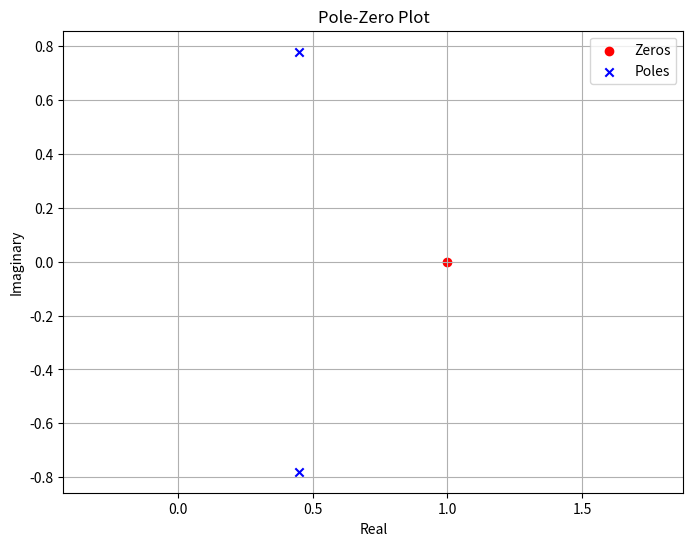
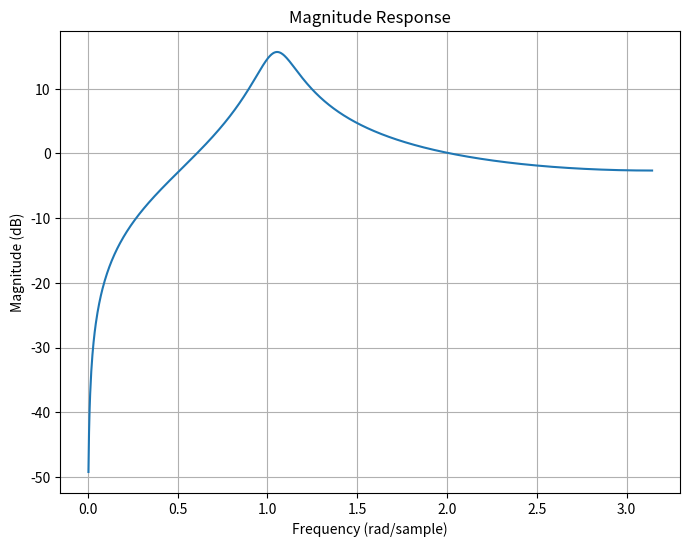
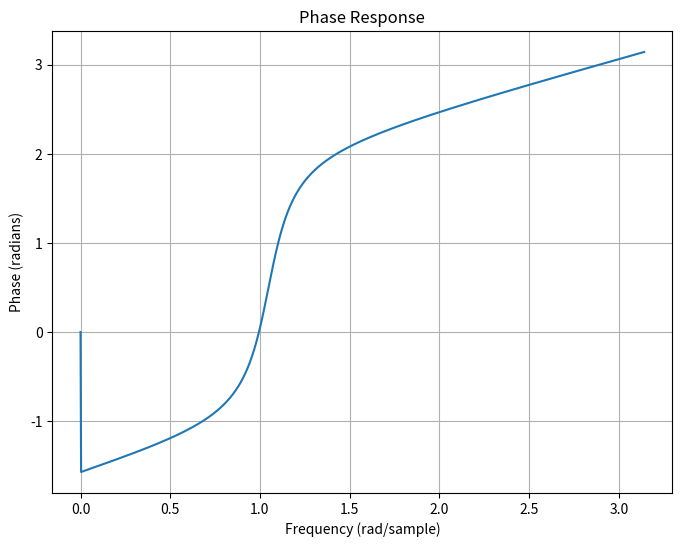

Recreate these plots in Python, in order.
import numpy as np
import matplotlib.pyplot as plt

# Define the transfer function coefficients
num = [1, -1]  # Numerator coefficients
den = [1, -0.9, 0.81]  # Denominator coefficients

# Find the zeros and poles
zeros = np.roots(num)
poles = np.roots(den)

# Plot the zeros and poles
plt.figure(figsize=(8, 6))
plt.scatter(np.real(zeros), np.imag(zeros), marker='o', color='red', label='Zeros')
plt.scatter(np.real(poles), np.imag(poles), marker='x', color='blue', label='Poles')
plt.grid(True)
plt.xlabel('Real')
plt.ylabel('Imaginary')
plt.title('Pole-Zero Plot')
plt.legend()
plt.axis('equal')
plt.show()

# Calculate the frequency response manually
def freq_response(num, den, w):
    h = np.polyval(num, np.exp(-1j*w)) / np.polyval(den, np.exp(-1j*w))
    return h

# Frequency range
w = np.linspace(0, np.pi, 1000)

# Calculate magnitude and phase response
h = freq_response(num, den, w)

# Plot the magnitude response
plt.figure(figsize=(8, 6))
plt.plot(w, 20*np.log10(abs(h)))
plt.xlabel('Frequency (rad/sample)')
plt.ylabel('Magnitude (dB)')
plt.title('Magnitude Response')
plt.grid(True)
plt.show()

# Plot the phase response
plt.figure(figsize=(8, 6))
plt.plot(w, np.angle(h))
plt.xlabel('Frequency (rad/sample)')
plt.ylabel('Phase (radians)')
plt.title('Phase Response')
plt.grid(True)
plt.show()
